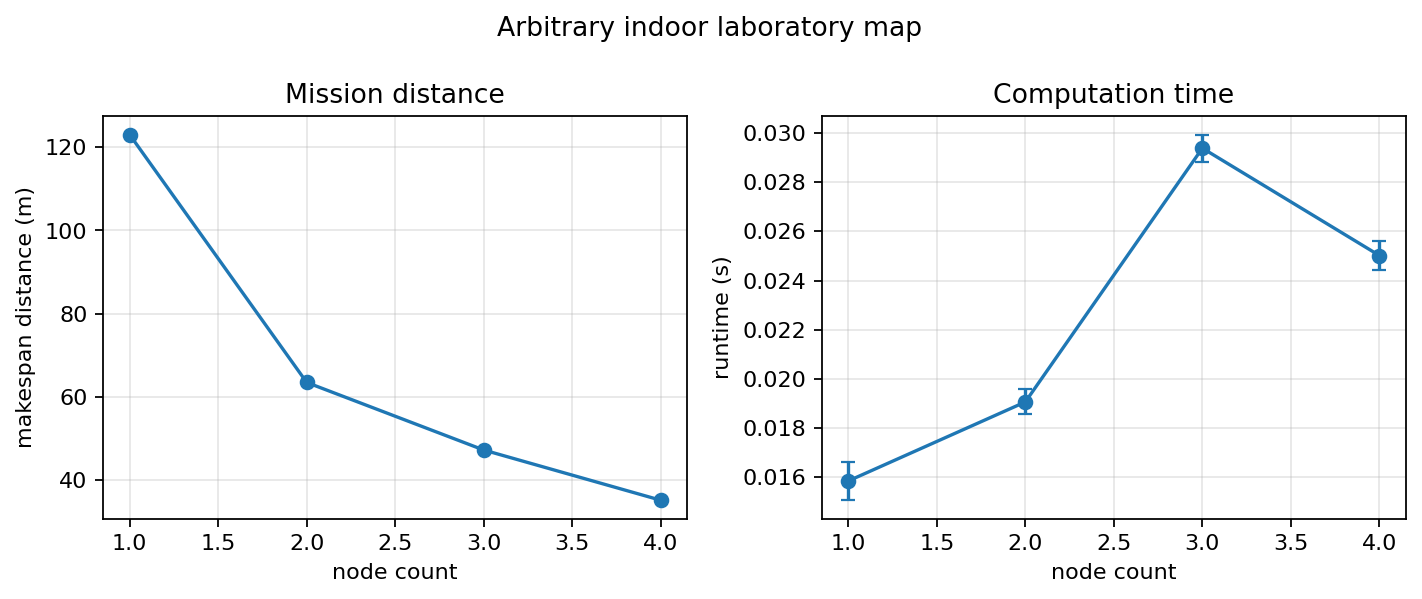

The table this chart was drawn from, first rows:
node_count, repetitions, cell_count, conflict_cell_count, cell_count_range, cell_count_cv, makespan_distance_m, total_distance_m, mean_runtime_s, runtime_std_s
1, 5, 109, 0, 0, 0.0, 123.1, 123.1, 0.01584, 0.0007851
2, 5, 109, 9, 1, 0.009174, 63.4, 126.6, 0.01906, 0.0005086
3, 5, 109, 15, 6, 0.06865, 47.13, 127.3, 0.02939, 0.0005522
4, 5, 109, 15, 2, 0.03043, 35.03, 122.4, 0.02502, 0.0005732
